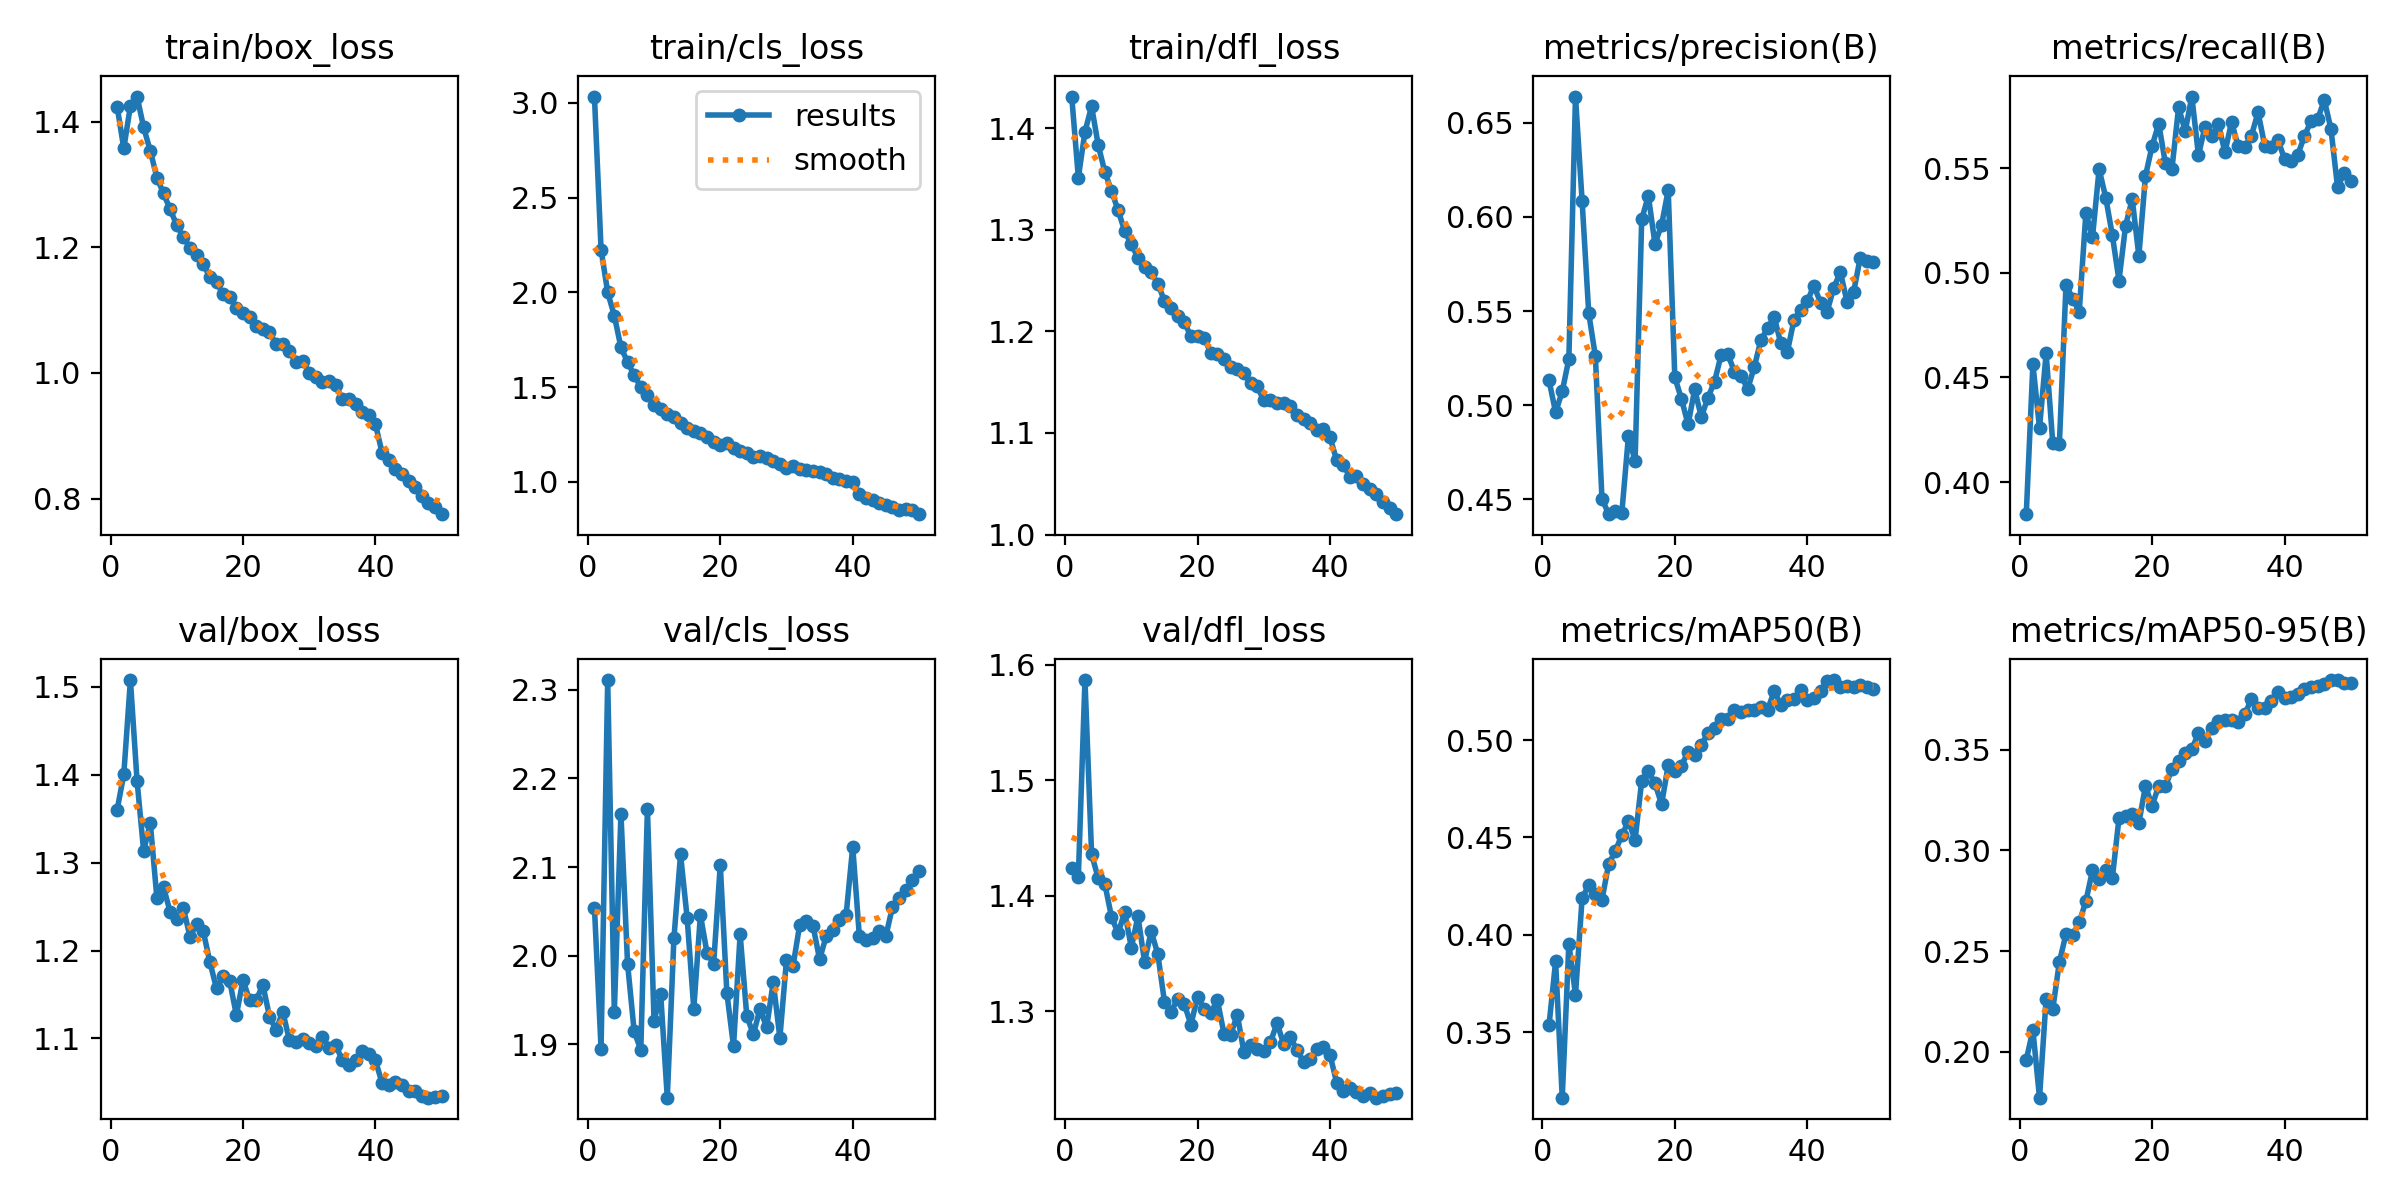

The file beside this chart, header and first rows:
epoch, time, train/box_loss, train/cls_loss, train/dfl_loss, metrics/precision(B), metrics/recall(B), metrics/mAP50(B), metrics/mAP50-95(B), val/box_loss, val/cls_loss, val/dfl_loss, lr/pg0, lr/pg1, lr/pg2
1, 163.9, 1.424, 3.033, 1.431, 0.5132, 0.3846, 0.3535, 0.1961, 1.36, 2.054, 1.424, 0.003331, 0.003331, 0.003331
2, 328.1, 1.357, 2.225, 1.351, 0.4963, 0.4564, 0.3863, 0.2108, 1.4, 1.895, 1.417, 0.006533, 0.006533, 0.006533
3, 486.8, 1.425, 2, 1.397, 0.5074, 0.4258, 0.3163, 0.1772, 1.508, 2.311, 1.587, 0.009602, 0.009602, 0.009602
4, 637.6, 1.44, 1.877, 1.422, 0.5246, 0.4615, 0.3953, 0.2263, 1.393, 1.936, 1.436, 0.009406, 0.009406, 0.009406
5, 787, 1.391, 1.71, 1.384, 0.664, 0.4187, 0.3692, 0.2212, 1.313, 2.16, 1.415, 0.009208, 0.009208, 0.009208
6, 932.1, 1.353, 1.632, 1.357, 0.6085, 0.4183, 0.4187, 0.2446, 1.345, 1.991, 1.41, 0.00901, 0.00901, 0.00901
7, 1090, 1.311, 1.563, 1.339, 0.5489, 0.4944, 0.4255, 0.2585, 1.26, 1.914, 1.382, 0.008812, 0.008812, 0.008812
8, 1248, 1.286, 1.499, 1.319, 0.5262, 0.4877, 0.421, 0.258, 1.272, 1.894, 1.368, 0.008614, 0.008614, 0.008614
9, 1405, 1.26, 1.457, 1.299, 0.4504, 0.4815, 0.4179, 0.2643, 1.244, 2.166, 1.386, 0.008416, 0.008416, 0.008416
10, 1568, 1.235, 1.406, 1.286, 0.4421, 0.5286, 0.4363, 0.2747, 1.236, 1.926, 1.355, 0.008218, 0.008218, 0.008218
11, 1726, 1.216, 1.386, 1.273, 0.4437, 0.5171, 0.4429, 0.2901, 1.248, 1.957, 1.382, 0.00802, 0.00802, 0.00802
12, 1888, 1.199, 1.355, 1.263, 0.443, 0.5495, 0.4511, 0.2858, 1.216, 1.84, 1.343, 0.007822, 0.007822, 0.007822
13, 2051, 1.187, 1.343, 1.258, 0.4838, 0.536, 0.4582, 0.2903, 1.23, 2.019, 1.369, 0.007624, 0.007624, 0.007624
14, 2208, 1.174, 1.31, 1.247, 0.4703, 0.5179, 0.4487, 0.2864, 1.222, 2.114, 1.35, 0.007426, 0.007426, 0.007426
15, 2371, 1.152, 1.282, 1.23, 0.5988, 0.4963, 0.4792, 0.3159, 1.187, 2.042, 1.309, 0.007228, 0.007228, 0.007228
16, 2525, 1.144, 1.27, 1.223, 0.6112, 0.5226, 0.4841, 0.3172, 1.157, 1.94, 1.3, 0.00703, 0.00703, 0.00703
17, 2686, 1.125, 1.255, 1.215, 0.5857, 0.5353, 0.4777, 0.3182, 1.171, 2.046, 1.311, 0.006832, 0.006832, 0.006832
18, 2847, 1.121, 1.236, 1.209, 0.5958, 0.5081, 0.4671, 0.3136, 1.165, 2.003, 1.306, 0.006634, 0.006634, 0.006634
19, 3006, 1.104, 1.208, 1.195, 0.6142, 0.5463, 0.4869, 0.332, 1.127, 1.991, 1.289, 0.006436, 0.006436, 0.006436
20, 3166, 1.095, 1.196, 1.196, 0.5148, 0.5606, 0.4842, 0.3221, 1.167, 2.102, 1.313, 0.006238, 0.006238, 0.006238
21, 3326, 1.09, 1.203, 1.193, 0.5034, 0.5713, 0.4867, 0.332, 1.143, 1.958, 1.302, 0.00604, 0.00604, 0.00604
22, 3487, 1.074, 1.177, 1.179, 0.4898, 0.5525, 0.494, 0.3318, 1.144, 1.898, 1.299, 0.005842, 0.005842, 0.005842
23, 3654, 1.07, 1.164, 1.178, 0.5084, 0.5498, 0.4924, 0.3403, 1.161, 2.024, 1.31, 0.005644, 0.005644, 0.005644
24, 3824, 1.066, 1.154, 1.173, 0.4937, 0.5792, 0.4974, 0.3441, 1.125, 1.932, 1.281, 0.005446, 0.005446, 0.005446
25, 3996, 1.045, 1.133, 1.165, 0.5041, 0.5677, 0.5035, 0.3481, 1.11, 1.911, 1.28, 0.005248, 0.005248, 0.005248
26, 4157, 1.046, 1.136, 1.163, 0.5125, 0.5843, 0.5062, 0.3502, 1.131, 1.94, 1.297, 0.00505, 0.00505, 0.00505
27, 4319, 1.035, 1.125, 1.159, 0.5269, 0.5563, 0.5107, 0.3581, 1.098, 1.919, 1.265, 0.004852, 0.004852, 0.004852
28, 4478, 1.017, 1.112, 1.149, 0.5271, 0.5699, 0.5106, 0.3544, 1.096, 1.97, 1.271, 0.004654, 0.004654, 0.004654
29, 4641, 1.019, 1.091, 1.146, 0.5178, 0.5653, 0.5156, 0.361, 1.099, 1.907, 1.268, 0.004456, 0.004456, 0.004456
30, 4801, 1.001, 1.074, 1.132, 0.5157, 0.5712, 0.5142, 0.3642, 1.094, 1.995, 1.265, 0.004258, 0.004258, 0.004258
31, 4960, 0.9941, 1.085, 1.132, 0.5086, 0.5577, 0.5153, 0.3646, 1.091, 1.989, 1.273, 0.00406, 0.00406, 0.00406
32, 5118, 0.986, 1.07, 1.13, 0.5203, 0.5722, 0.5155, 0.3647, 1.102, 2.035, 1.29, 0.003862, 0.003862, 0.003862
33, 5283, 0.987, 1.06, 1.13, 0.5347, 0.5604, 0.5171, 0.3638, 1.089, 2.039, 1.272, 0.003664, 0.003664, 0.003664
34, 5444, 0.9812, 1.057, 1.127, 0.5408, 0.5599, 0.5155, 0.3674, 1.092, 2.034, 1.278, 0.003466, 0.003466, 0.003466
35, 5602, 0.9579, 1.05, 1.117, 0.547, 0.5656, 0.525, 0.3753, 1.075, 1.996, 1.267, 0.003268, 0.003268, 0.003268
36, 5778, 0.9581, 1.041, 1.114, 0.5329, 0.5768, 0.5182, 0.3707, 1.07, 2.022, 1.257, 0.00307, 0.00307, 0.00307
37, 5956, 0.9512, 1.021, 1.11, 0.5285, 0.5608, 0.5206, 0.3706, 1.075, 2.029, 1.259, 0.002872, 0.002872, 0.002872
38, 6128, 0.9382, 1.017, 1.103, 0.5454, 0.5602, 0.5211, 0.3743, 1.085, 2.04, 1.267, 0.002674, 0.002674, 0.002674
39, 6301, 0.9325, 1.004, 1.104, 0.5505, 0.5635, 0.5259, 0.3786, 1.082, 2.046, 1.27, 0.002476, 0.002476, 0.002476
40, 6467, 0.9183, 0.9984, 1.096, 0.5553, 0.5544, 0.5206, 0.3754, 1.075, 2.123, 1.263, 0.002278, 0.002278, 0.002278
41, 6674, 0.8729, 0.9376, 1.073, 0.5635, 0.5537, 0.5217, 0.3762, 1.049, 2.022, 1.238, 0.00208, 0.00208, 0.00208
42, 6836, 0.8619, 0.9137, 1.069, 0.5545, 0.5565, 0.525, 0.3775, 1.047, 2.018, 1.232, 0.001882, 0.001882, 0.001882
43, 6995, 0.8473, 0.9048, 1.057, 0.5497, 0.5653, 0.5302, 0.3799, 1.051, 2.02, 1.234, 0.001684, 0.001684, 0.001684
44, 7153, 0.8385, 0.8867, 1.058, 0.5625, 0.5726, 0.5308, 0.381, 1.048, 2.028, 1.23, 0.001486, 0.001486, 0.001486
45, 7310, 0.8283, 0.8793, 1.05, 0.5707, 0.5734, 0.5272, 0.3817, 1.041, 2.022, 1.227, 0.001288, 0.001288, 0.001288
46, 7470, 0.8186, 0.8671, 1.045, 0.555, 0.5826, 0.5276, 0.3824, 1.041, 2.055, 1.229, 0.00109, 0.00109, 0.00109
47, 7632, 0.8048, 0.8527, 1.039, 0.5601, 0.5689, 0.5272, 0.3845, 1.035, 2.065, 1.225, 0.000892, 0.000892, 0.000892
48, 7797, 0.7937, 0.8548, 1.033, 0.5784, 0.5411, 0.5282, 0.3844, 1.033, 2.074, 1.227, 0.000694, 0.000694, 0.000694
49, 7958, 0.786, 0.8533, 1.026, 0.5768, 0.5475, 0.5273, 0.3832, 1.034, 2.085, 1.229, 0.000496, 0.000496, 0.000496
50, 8115, 0.7751, 0.8292, 1.02, 0.5763, 0.544, 0.5263, 0.383, 1.034, 2.096, 1.229, 0.000298, 0.000298, 0.000298
